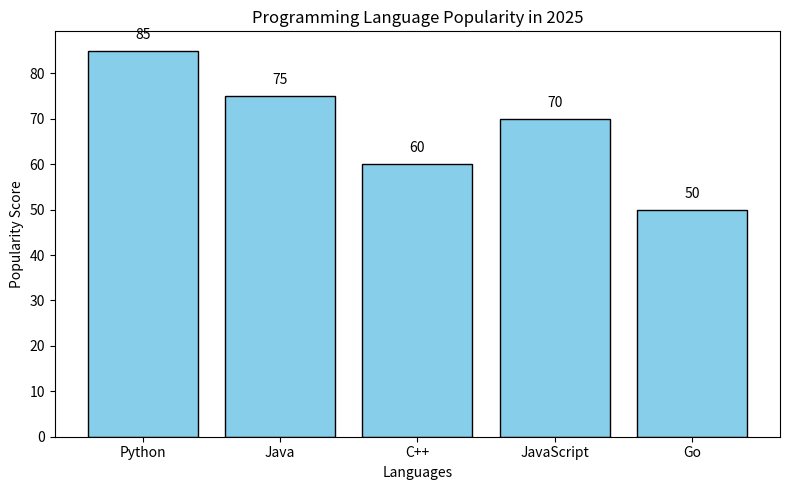

Recreate this plot in Python.
import matplotlib.pyplot as plt

# Sample data
languages = ['Python', 'Java', 'C++', 'JavaScript', 'Go']
popularity = [85, 75, 60, 70, 50]

# Create the bar chart
plt.figure(figsize=(8, 5))
bars = plt.bar(languages, popularity, color='skyblue', edgecolor='black')

# Add value labels on top of each bar
for bar in bars:
    yval = bar.get_height()
    plt.text(bar.get_x() + bar.get_width()/2, yval + 2, yval, ha='center', va='bottom')

# Chart title and labels
plt.title('Programming Language Popularity in 2025')
plt.xlabel('Languages')
plt.ylabel('Popularity Score')

# Show the chart
plt.tight_layout()
plt.show()